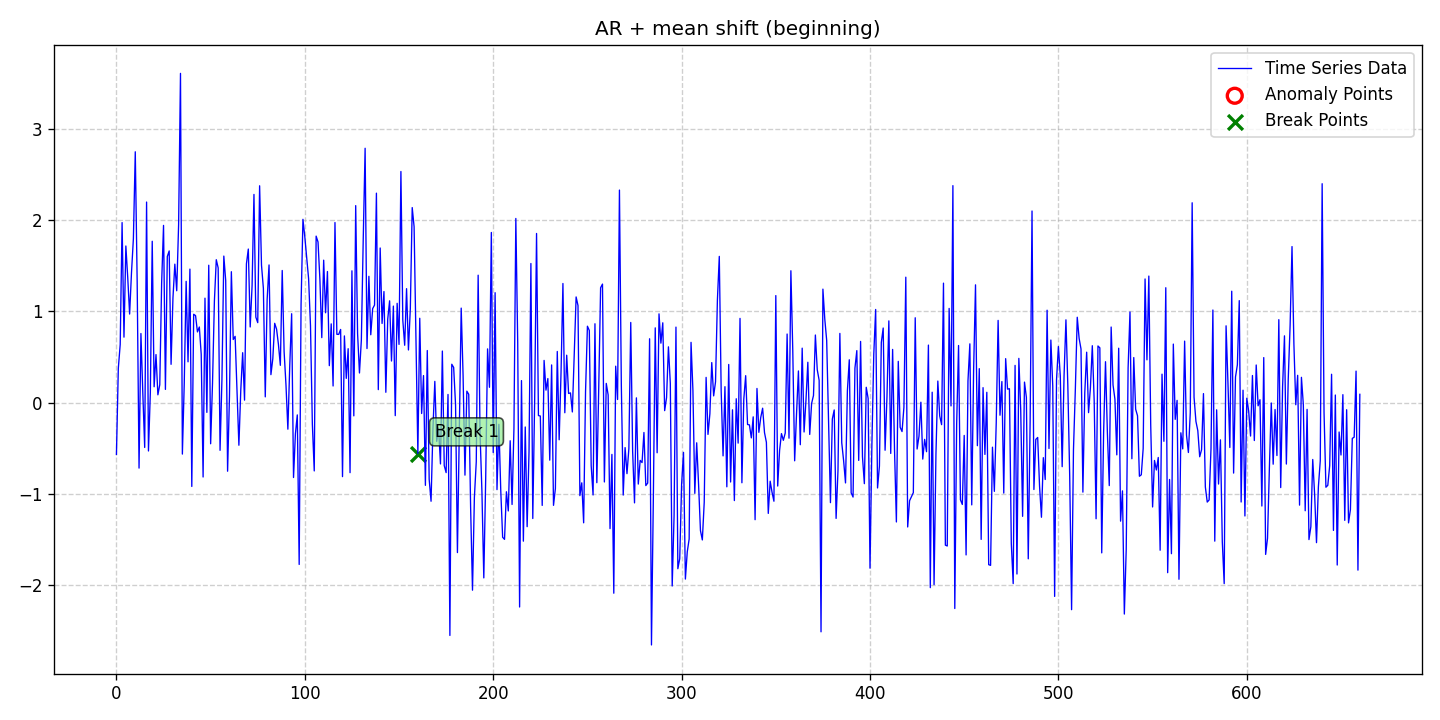

The file beside this chart, header and first rows:
date, data, stationary, det_lin_up, det_lin_down, det_quad, det_cubic, det_exp, det_damped, stoc_trend, volatility, single_seas, multiple_seas, point_anom_single, point_anom_multi, collect_anom, context_anom, mean_shift, var_shift, trend_shift, point_anom_count, point_anom_location, point_anom_point, collect_anom_count
2020-01-01, -0.5675, 0, 0, 0, 0, 0, 0, 0, 0, 0, 0, 0, 0, 0, 0, 0, 1, 0, 0, 0, none, , 0
2020-01-02, 0.3776, 0, 0, 0, 0, 0, 0, 0, 0, 0, 0, 0, 0, 0, 0, 0, 1, 0, 0, 0, none, , 0
2020-01-03, 0.6384, 0, 0, 0, 0, 0, 0, 0, 0, 0, 0, 0, 0, 0, 0, 0, 1, 0, 0, 0, none, , 0
2020-01-04, 1.975, 0, 0, 0, 0, 0, 0, 0, 0, 0, 0, 0, 0, 0, 0, 0, 1, 0, 0, 0, none, , 0
2020-01-05, 0.7187, 0, 0, 0, 0, 0, 0, 0, 0, 0, 0, 0, 0, 0, 0, 0, 1, 0, 0, 0, none, , 0
2020-01-06, 1.718, 0, 0, 0, 0, 0, 0, 0, 0, 0, 0, 0, 0, 0, 0, 0, 1, 0, 0, 0, none, , 0
2020-01-07, 1.372, 0, 0, 0, 0, 0, 0, 0, 0, 0, 0, 0, 0, 0, 0, 0, 1, 0, 0, 0, none, , 0
2020-01-08, 0.972, 0, 0, 0, 0, 0, 0, 0, 0, 0, 0, 0, 0, 0, 0, 0, 1, 0, 0, 0, none, , 0
2020-01-09, 1.43, 0, 0, 0, 0, 0, 0, 0, 0, 0, 0, 0, 0, 0, 0, 0, 1, 0, 0, 0, none, , 0
2020-01-10, 1.799, 0, 0, 0, 0, 0, 0, 0, 0, 0, 0, 0, 0, 0, 0, 0, 1, 0, 0, 0, none, , 0
2020-01-11, 2.752, 0, 0, 0, 0, 0, 0, 0, 0, 0, 0, 0, 0, 0, 0, 0, 1, 0, 0, 0, none, , 0
2020-01-12, 1.333, 0, 0, 0, 0, 0, 0, 0, 0, 0, 0, 0, 0, 0, 0, 0, 1, 0, 0, 0, none, , 0
2020-01-13, -0.7174, 0, 0, 0, 0, 0, 0, 0, 0, 0, 0, 0, 0, 0, 0, 0, 1, 0, 0, 0, none, , 0
2020-01-14, 0.7583, 0, 0, 0, 0, 0, 0, 0, 0, 0, 0, 0, 0, 0, 0, 0, 1, 0, 0, 0, none, , 0
2020-01-15, 0.1058, 0, 0, 0, 0, 0, 0, 0, 0, 0, 0, 0, 0, 0, 0, 0, 1, 0, 0, 0, none, , 0
2020-01-16, -0.4909, 0, 0, 0, 0, 0, 0, 0, 0, 0, 0, 0, 0, 0, 0, 0, 1, 0, 0, 0, none, , 0
2020-01-17, 2.2, 0, 0, 0, 0, 0, 0, 0, 0, 0, 0, 0, 0, 0, 0, 0, 1, 0, 0, 0, none, , 0
2020-01-18, -0.5296, 0, 0, 0, 0, 0, 0, 0, 0, 0, 0, 0, 0, 0, 0, 0, 1, 0, 0, 0, none, , 0
2020-01-19, 0.1125, 0, 0, 0, 0, 0, 0, 0, 0, 0, 0, 0, 0, 0, 0, 0, 1, 0, 0, 0, none, , 0
2020-01-20, 1.77, 0, 0, 0, 0, 0, 0, 0, 0, 0, 0, 0, 0, 0, 0, 0, 1, 0, 0, 0, none, , 0
2020-01-21, 0.1746, 0, 0, 0, 0, 0, 0, 0, 0, 0, 0, 0, 0, 0, 0, 0, 1, 0, 0, 0, none, , 0
2020-01-22, 0.5276, 0, 0, 0, 0, 0, 0, 0, 0, 0, 0, 0, 0, 0, 0, 0, 1, 0, 0, 0, none, , 0
2020-01-23, 0.08626, 0, 0, 0, 0, 0, 0, 0, 0, 0, 0, 0, 0, 0, 0, 0, 1, 0, 0, 0, none, , 0
2020-01-24, 0.1966, 0, 0, 0, 0, 0, 0, 0, 0, 0, 0, 0, 0, 0, 0, 0, 1, 0, 0, 0, none, , 0
2020-01-25, 1.317, 0, 0, 0, 0, 0, 0, 0, 0, 0, 0, 0, 0, 0, 0, 0, 1, 0, 0, 0, none, , 0
2020-01-26, 1.944, 0, 0, 0, 0, 0, 0, 0, 0, 0, 0, 0, 0, 0, 0, 0, 1, 0, 0, 0, none, , 0
2020-01-27, 0.1456, 0, 0, 0, 0, 0, 0, 0, 0, 0, 0, 0, 0, 0, 0, 0, 1, 0, 0, 0, none, , 0
2020-01-28, 1.603, 0, 0, 0, 0, 0, 0, 0, 0, 0, 0, 0, 0, 0, 0, 0, 1, 0, 0, 0, none, , 0
2020-01-29, 1.664, 0, 0, 0, 0, 0, 0, 0, 0, 0, 0, 0, 0, 0, 0, 0, 1, 0, 0, 0, none, , 0
2020-01-30, 0.4206, 0, 0, 0, 0, 0, 0, 0, 0, 0, 0, 0, 0, 0, 0, 0, 1, 0, 0, 0, none, , 0
2020-01-31, 1.148, 0, 0, 0, 0, 0, 0, 0, 0, 0, 0, 0, 0, 0, 0, 0, 1, 0, 0, 0, none, , 0
2020-02-01, 1.519, 0, 0, 0, 0, 0, 0, 0, 0, 0, 0, 0, 0, 0, 0, 0, 1, 0, 0, 0, none, , 0
2020-02-02, 1.228, 0, 0, 0, 0, 0, 0, 0, 0, 0, 0, 0, 0, 0, 0, 0, 1, 0, 0, 0, none, , 0
2020-02-03, 1.952, 0, 0, 0, 0, 0, 0, 0, 0, 0, 0, 0, 0, 0, 0, 0, 1, 0, 0, 0, none, , 0
2020-02-04, 3.611, 0, 0, 0, 0, 0, 0, 0, 0, 0, 0, 0, 0, 0, 0, 0, 1, 0, 0, 0, none, , 0
2020-02-05, -0.5636, 0, 0, 0, 0, 0, 0, 0, 0, 0, 0, 0, 0, 0, 0, 0, 1, 0, 0, 0, none, , 0
2020-02-06, 0.215, 0, 0, 0, 0, 0, 0, 0, 0, 0, 0, 0, 0, 0, 0, 0, 1, 0, 0, 0, none, , 0
2020-02-07, 1.331, 0, 0, 0, 0, 0, 0, 0, 0, 0, 0, 0, 0, 0, 0, 0, 1, 0, 0, 0, none, , 0
2020-02-08, 0.448, 0, 0, 0, 0, 0, 0, 0, 0, 0, 0, 0, 0, 0, 0, 0, 1, 0, 0, 0, none, , 0
2020-02-09, 1.465, 0, 0, 0, 0, 0, 0, 0, 0, 0, 0, 0, 0, 0, 0, 0, 1, 0, 0, 0, none, , 0
2020-02-10, -0.9185, 0, 0, 0, 0, 0, 0, 0, 0, 0, 0, 0, 0, 0, 0, 0, 1, 0, 0, 0, none, , 0
2020-02-11, 0.9698, 0, 0, 0, 0, 0, 0, 0, 0, 0, 0, 0, 0, 0, 0, 0, 1, 0, 0, 0, none, , 0
2020-02-12, 0.9548, 0, 0, 0, 0, 0, 0, 0, 0, 0, 0, 0, 0, 0, 0, 0, 1, 0, 0, 0, none, , 0
2020-02-13, 0.7761, 0, 0, 0, 0, 0, 0, 0, 0, 0, 0, 0, 0, 0, 0, 0, 1, 0, 0, 0, none, , 0
2020-02-14, 0.8299, 0, 0, 0, 0, 0, 0, 0, 0, 0, 0, 0, 0, 0, 0, 0, 1, 0, 0, 0, none, , 0
2020-02-15, 0.531, 0, 0, 0, 0, 0, 0, 0, 0, 0, 0, 0, 0, 0, 0, 0, 1, 0, 0, 0, none, , 0
2020-02-16, -0.815, 0, 0, 0, 0, 0, 0, 0, 0, 0, 0, 0, 0, 0, 0, 0, 1, 0, 0, 0, none, , 0
2020-02-17, 1.146, 0, 0, 0, 0, 0, 0, 0, 0, 0, 0, 0, 0, 0, 0, 0, 1, 0, 0, 0, none, , 0
2020-02-18, -0.1064, 0, 0, 0, 0, 0, 0, 0, 0, 0, 0, 0, 0, 0, 0, 0, 1, 0, 0, 0, none, , 0
2020-02-19, 1.507, 0, 0, 0, 0, 0, 0, 0, 0, 0, 0, 0, 0, 0, 0, 0, 1, 0, 0, 0, none, , 0
2020-02-20, -0.4505, 0, 0, 0, 0, 0, 0, 0, 0, 0, 0, 0, 0, 0, 0, 0, 1, 0, 0, 0, none, , 0
2020-02-21, 0.2143, 0, 0, 0, 0, 0, 0, 0, 0, 0, 0, 0, 0, 0, 0, 0, 1, 0, 0, 0, none, , 0
2020-02-22, 1.115, 0, 0, 0, 0, 0, 0, 0, 0, 0, 0, 0, 0, 0, 0, 0, 1, 0, 0, 0, none, , 0
2020-02-23, 1.568, 0, 0, 0, 0, 0, 0, 0, 0, 0, 0, 0, 0, 0, 0, 0, 1, 0, 0, 0, none, , 0
2020-02-24, 1.478, 0, 0, 0, 0, 0, 0, 0, 0, 0, 0, 0, 0, 0, 0, 0, 1, 0, 0, 0, none, , 0
2020-02-25, -0.5227, 0, 0, 0, 0, 0, 0, 0, 0, 0, 0, 0, 0, 0, 0, 0, 1, 0, 0, 0, none, , 0
2020-02-26, 0.2546, 0, 0, 0, 0, 0, 0, 0, 0, 0, 0, 0, 0, 0, 0, 0, 1, 0, 0, 0, none, , 0
2020-02-27, 1.608, 0, 0, 0, 0, 0, 0, 0, 0, 0, 0, 0, 0, 0, 0, 0, 1, 0, 0, 0, none, , 0
2020-02-28, 1.339, 0, 0, 0, 0, 0, 0, 0, 0, 0, 0, 0, 0, 0, 0, 0, 1, 0, 0, 0, none, , 0
2020-02-29, -0.7516, 0, 0, 0, 0, 0, 0, 0, 0, 0, 0, 0, 0, 0, 0, 0, 1, 0, 0, 0, none, , 0
... 601 more rows
